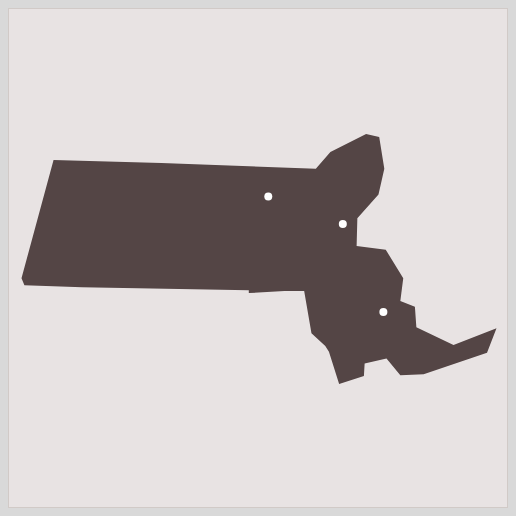
D3 v4 page, settled after 360 driven frames (6 s of simulated time); the page loaded 2 data file(s).


// ── d3-geo.js
var width  = 500;
var height = 500;

var svg = d3.select("#map").append("svg")
  .attr("width", width)
  .attr("height", height);

var projection;


// Setup our project to fit all the complete map into our SVG region:
function fitMapToSVGBounds(geoData) {
  projection = d3.geoMercator().scale(1).translate([0,0]);
  var path = d3.geoPath().projection(projection);
  var bounds = path.bounds(geoData);
  var scale = .95 / Math.max((bounds[1][0] - bounds[0][0]) / width,
      (bounds[1][1] - bounds[0][1]) / height);
  var transl = [(width - scale * (bounds[1][0] + bounds[0][0])) / 2,
    (height - scale * (bounds[1][1] + bounds[0][1])) / 2];
  projection.scale(scale).translate(transl);
};

// Draw our base map, which can be something made here: http://mapstarter.com/
function drawBaseMap(geoData) {
  var path = d3.geoPath().projection(projection);
  svg.selectAll(".land")
    .data(geoData.features)
    .enter().append('path')
    .attr('class','land')
    .style("fill", "hsl(0,10%,30%")
    .attr("d", path);
}

// Load a custom point data layer created with http://geojson.io/
function loadAndDrawPointLayer(geoJasonFile){
  d3.json(geoJasonFile, function(data) {
    svg.selectAll(".places")
      .data(data.features)
      .enter().append('circle')
      .attr('class','places')
      .style("fill", "white")
      .attr("r", 4)
      .attr("cx", function(data) {
        return projection(data.geometry.coordinates)[0];
      })
      .attr("cy", function(data) {
        return projection(data.geometry.coordinates)[1];
      } );
  });
};

d3.json("simple-ma.json", function(geoData) {
  // 1: setup map projection:
  fitMapToSVGBounds(geoData);
  // 2: draw the base map (usually outlines):
  drawBaseMap(geoData);
  // 3: draw point data:
  loadAndDrawPointLayer('./noahs-geo.json');
});




### data: simple-ma.json
{
 "type": "FeatureCollection",
 "features": [
  {
   "type": "Feature",
   "id": "USA-MA",
   "properties": {
    "fips": "25",
    "name": "Massachusetts"
   },
   "geometry": {
    "type": "Polygon",
    "coordinates": "[... 1 items]"
   }
  }
 ]
}